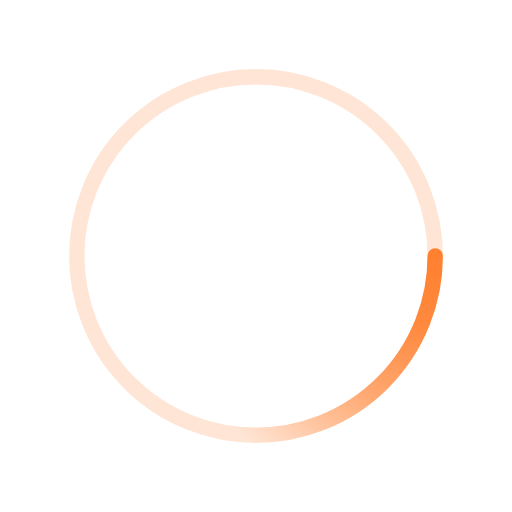
t = 0.00 s
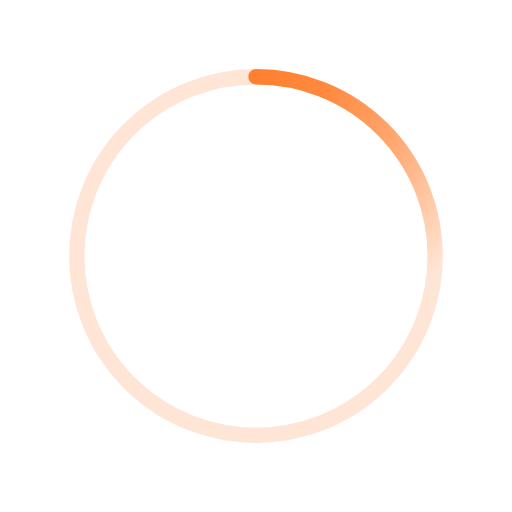
t = 0.63 s
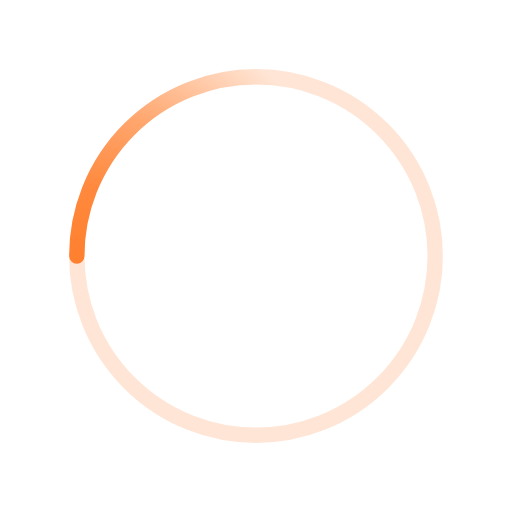
t = 1.25 s
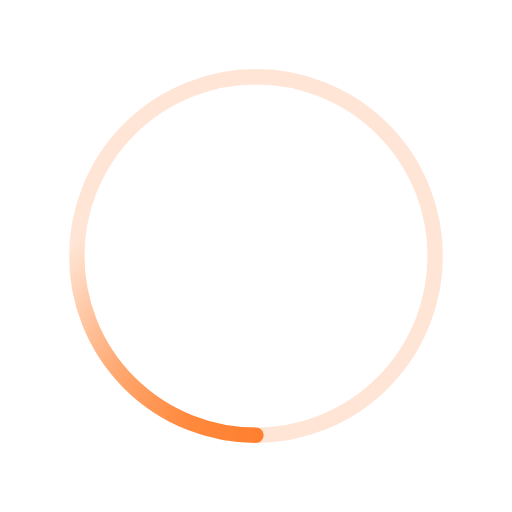
t = 1.88 s

The animated SVG that drew these frames (rendered in a browser with its animation timeline set to each time). Animation: 1 SMIL element (animateTransform=1); one cycle of 2.50 s, repeats indefinitely.

<svg xmlns='http://www.w3.org/2000/svg' width='100' height='100' viewBox='0 0 100 100'><radialGradient id='a10' cx='.66' fx='.66' cy='.3125' fy='.3125' gradientTransform='scale(1.5)'><stop offset='0' stop-color='#FF7F2D'></stop><stop offset='.3' stop-color='#FF7F2D' stop-opacity='.9'></stop><stop offset='.6' stop-color='#FF7F2D' stop-opacity='.6'></stop><stop offset='.8' stop-color='#FF7F2D' stop-opacity='.3'></stop><stop offset='1' stop-color='#FF7F2D' stop-opacity='0'></stop></radialGradient><circle transform-origin='center' fill='none' stroke='url(#a10)' stroke-width='3' stroke-linecap='round' stroke-dasharray='100 500' stroke-dashoffset='0' cx='50' cy='50' r='35'><animateTransform type='rotate' attributeName='transform' calcMode='spline' dur='2.5' values='360;0' keyTimes='0;1' keySplines='0 0 1 1' repeatCount='indefinite'></animateTransform></circle><circle transform-origin='center' fill='none' opacity='.2' stroke='#FF7F2D' stroke-width='3' stroke-linecap='round' cx='50' cy='50' r='35'></circle></svg>
